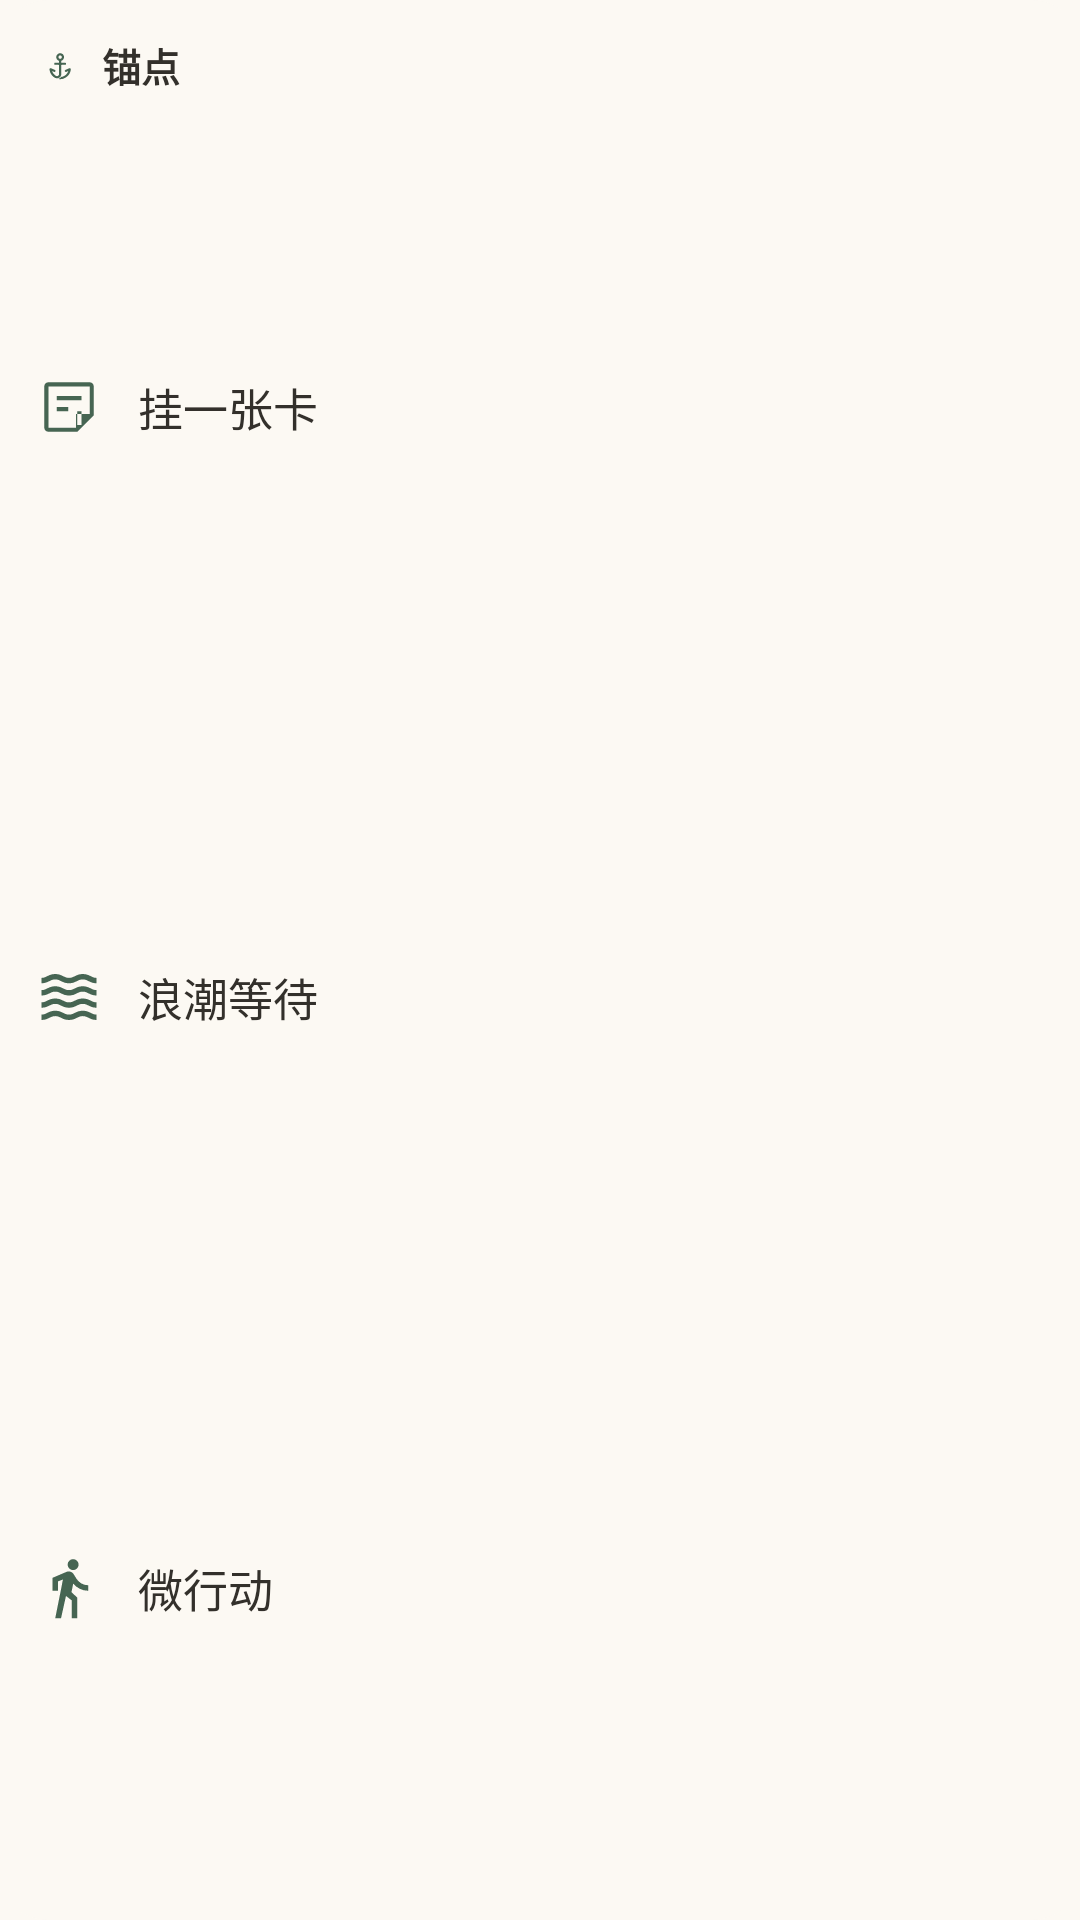

Layout XML and referenced resources for this Android screen:
<!-- AndroidManifest.xml: application theme Theme.Anchor -->
<!-- res/layout/anchor_widget_quick.xml -->
<?xml version="1.0" encoding="utf-8"?>
<LinearLayout xmlns:android="http://schemas.android.com/apk/res/android"
    android:id="@+id/widget_root"
    android:layout_width="match_parent"
    android:layout_height="match_parent"
    android:orientation="vertical"
    android:background="@drawable/anchor_widget_bg"
    android:padding="12dp">

    <LinearLayout
        android:layout_width="wrap_content"
        android:layout_height="wrap_content"
        android:orientation="horizontal"
        android:gravity="center_vertical">
        <ImageView
            android:id="@+id/widget_anchor_icon"
            android:layout_width="16dp"
            android:layout_height="16dp"
            android:src="@drawable/ic_widget_anchor"
            android:tint="@color/anchor_widget_primary"
            android:contentDescription="@null" />
        <TextView
            android:id="@+id/widget_title"
            android:layout_width="wrap_content"
            android:layout_height="wrap_content"
            android:layout_marginStart="6dp"
            android:text="@string/anchor_widget_title"
            android:textColor="@color/anchor_widget_on_background"
            android:textSize="13sp"
            android:textStyle="bold" />
    </LinearLayout>

    <LinearLayout
        android:id="@+id/widget_hang"
        android:layout_width="match_parent"
        android:layout_height="0dp"
        android:layout_weight="1"
        android:layout_marginTop="6dp"
        android:orientation="horizontal"
        android:gravity="center_vertical">
        <ImageView
            android:id="@+id/widget_hang_icon"
            android:layout_width="22dp"
            android:layout_height="22dp"
            android:src="@drawable/ic_widget_hang"
            android:tint="@color/anchor_widget_primary"
            android:contentDescription="@string/anchor_widget_hang" />
        <TextView
            android:id="@+id/widget_hang_label"
            android:layout_width="wrap_content"
            android:layout_height="wrap_content"
            android:layout_marginStart="12dp"
            android:text="@string/anchor_widget_hang"
            android:textColor="@color/anchor_widget_on_background"
            android:textSize="15sp" />
    </LinearLayout>

    <LinearLayout
        android:id="@+id/widget_wave"
        android:layout_width="match_parent"
        android:layout_height="0dp"
        android:layout_weight="1"
        android:orientation="horizontal"
        android:gravity="center_vertical">
        <ImageView
            android:id="@+id/widget_wave_icon"
            android:layout_width="22dp"
            android:layout_height="22dp"
            android:src="@drawable/ic_widget_wave"
            android:tint="@color/anchor_widget_primary"
            android:contentDescription="@string/anchor_widget_wave" />
        <TextView
            android:id="@+id/widget_wave_label"
            android:layout_width="wrap_content"
            android:layout_height="wrap_content"
            android:layout_marginStart="12dp"
            android:text="@string/anchor_widget_wave"
            android:textColor="@color/anchor_widget_on_background"
            android:textSize="15sp" />
    </LinearLayout>

    <LinearLayout
        android:id="@+id/widget_micro"
        android:layout_width="match_parent"
        android:layout_height="0dp"
        android:layout_weight="1"
        android:orientation="horizontal"
        android:gravity="center_vertical">
        <ImageView
            android:id="@+id/widget_micro_icon"
            android:layout_width="22dp"
            android:layout_height="22dp"
            android:src="@drawable/ic_widget_micro"
            android:tint="@color/anchor_widget_primary"
            android:contentDescription="@string/anchor_widget_micro" />
        <TextView
            android:id="@+id/widget_micro_label"
            android:layout_width="wrap_content"
            android:layout_height="wrap_content"
            android:layout_marginStart="12dp"
            android:text="@string/anchor_widget_micro"
            android:textColor="@color/anchor_widget_on_background"
            android:textSize="15sp" />
    </LinearLayout>

</LinearLayout>
<!-- resources referenced by this layout -->
<resources>
  <color name="anchor_widget_on_background">#33302B</color>
  <color name="anchor_widget_primary">#466552</color>
  <!-- drawable anchor_widget_bg (drawable) -->
  <?xml version="1.0" encoding="utf-8"?>
  <shape xmlns:android="http://schemas.android.com/apk/res/android" android:shape="rectangle">
      <solid android:color="@color/anchor_widget_background" />
      <corners android:radius="16dp" />
  </shape>
  <!-- drawable ic_widget_hang (drawable) -->
  <?xml version="1.0" encoding="utf-8"?>
  <vector xmlns:android="http://schemas.android.com/apk/res/android"
      android:width="24dp"
      android:height="24dp"
      android:viewportWidth="960"
      android:viewportHeight="960"
      android:tint="?attr/colorControlNormal">
      <group android:translateY="960">
          <path android:fillColor="@android:color/white" android:pathData="M180-180h400v-200h200v-400H180v600Zm0 60q-24.75 0-42.37-17.63Q120-155.25 120-180v-600q0-24.75 17.63-42.38Q155.25-840 180-840h600q24.75 0 42.38 17.62Q840-804.75 840-780v420L600-120H180Zm120-300v-60h170v60H300Zm0-160v-60h360v60H300Zm120 360h240v-200H600v200Z" />
      </group>
  </vector>
  <!-- drawable ic_widget_micro (drawable) -->
  <?xml version="1.0" encoding="utf-8"?>
  <vector xmlns:android="http://schemas.android.com/apk/res/android"
      android:width="24dp"
      android:height="24dp"
      android:viewportWidth="960"
      android:viewportHeight="960"
      android:tint="?attr/colorControlNormal">
      <group android:translateY="960">
          <path android:fillColor="@android:color/white" android:pathData="m280-40 112-564-72 28v136h-80v-188l202-86q14-6 29.5-7t29.5 4q14 5 26.5 14t20.5 23l40 64q26 42 70.5 69T760-520v80q-70 0-125-29t-94-74l-25 123 84 80v300h-80v-260l-84-64-72 324h-84Zm260-700q-33 0-56.5-23.5T460-820q0-33 23.5-56.5T540-900q33 0 56.5 23.5T620-820q0 33-23.5 56.5T540-740Z" />
      </group>
  </vector>
  <string name="anchor_widget_hang">挂一张卡</string>
  <string name="anchor_widget_micro">微行动</string>
  <string name="anchor_widget_title">锚点</string>
  <string name="anchor_widget_wave">浪潮等待</string>
  <style name="Theme.Anchor" parent="android:style/Theme.Material.NoActionBar">
          <item name="android:fontFamily">sans</item>
          <item name="android:windowActionModeOverlay">true</item>
          <item name="android:windowBackground">@color/anchor_background</item>
          <item name="android:navigationBarColor">@color/anchor_background</item>
          <item name="android:statusBarColor">@color/anchor_background</item>
          <item name="android:windowLightStatusBar">true</item>
          <item name="android:windowLightNavigationBar">true</item>
      </style>
  <color name="anchor_widget_background">#FCF9F3</color>
  <color name="anchor_background">#FCF9F3</color>
</resources>
